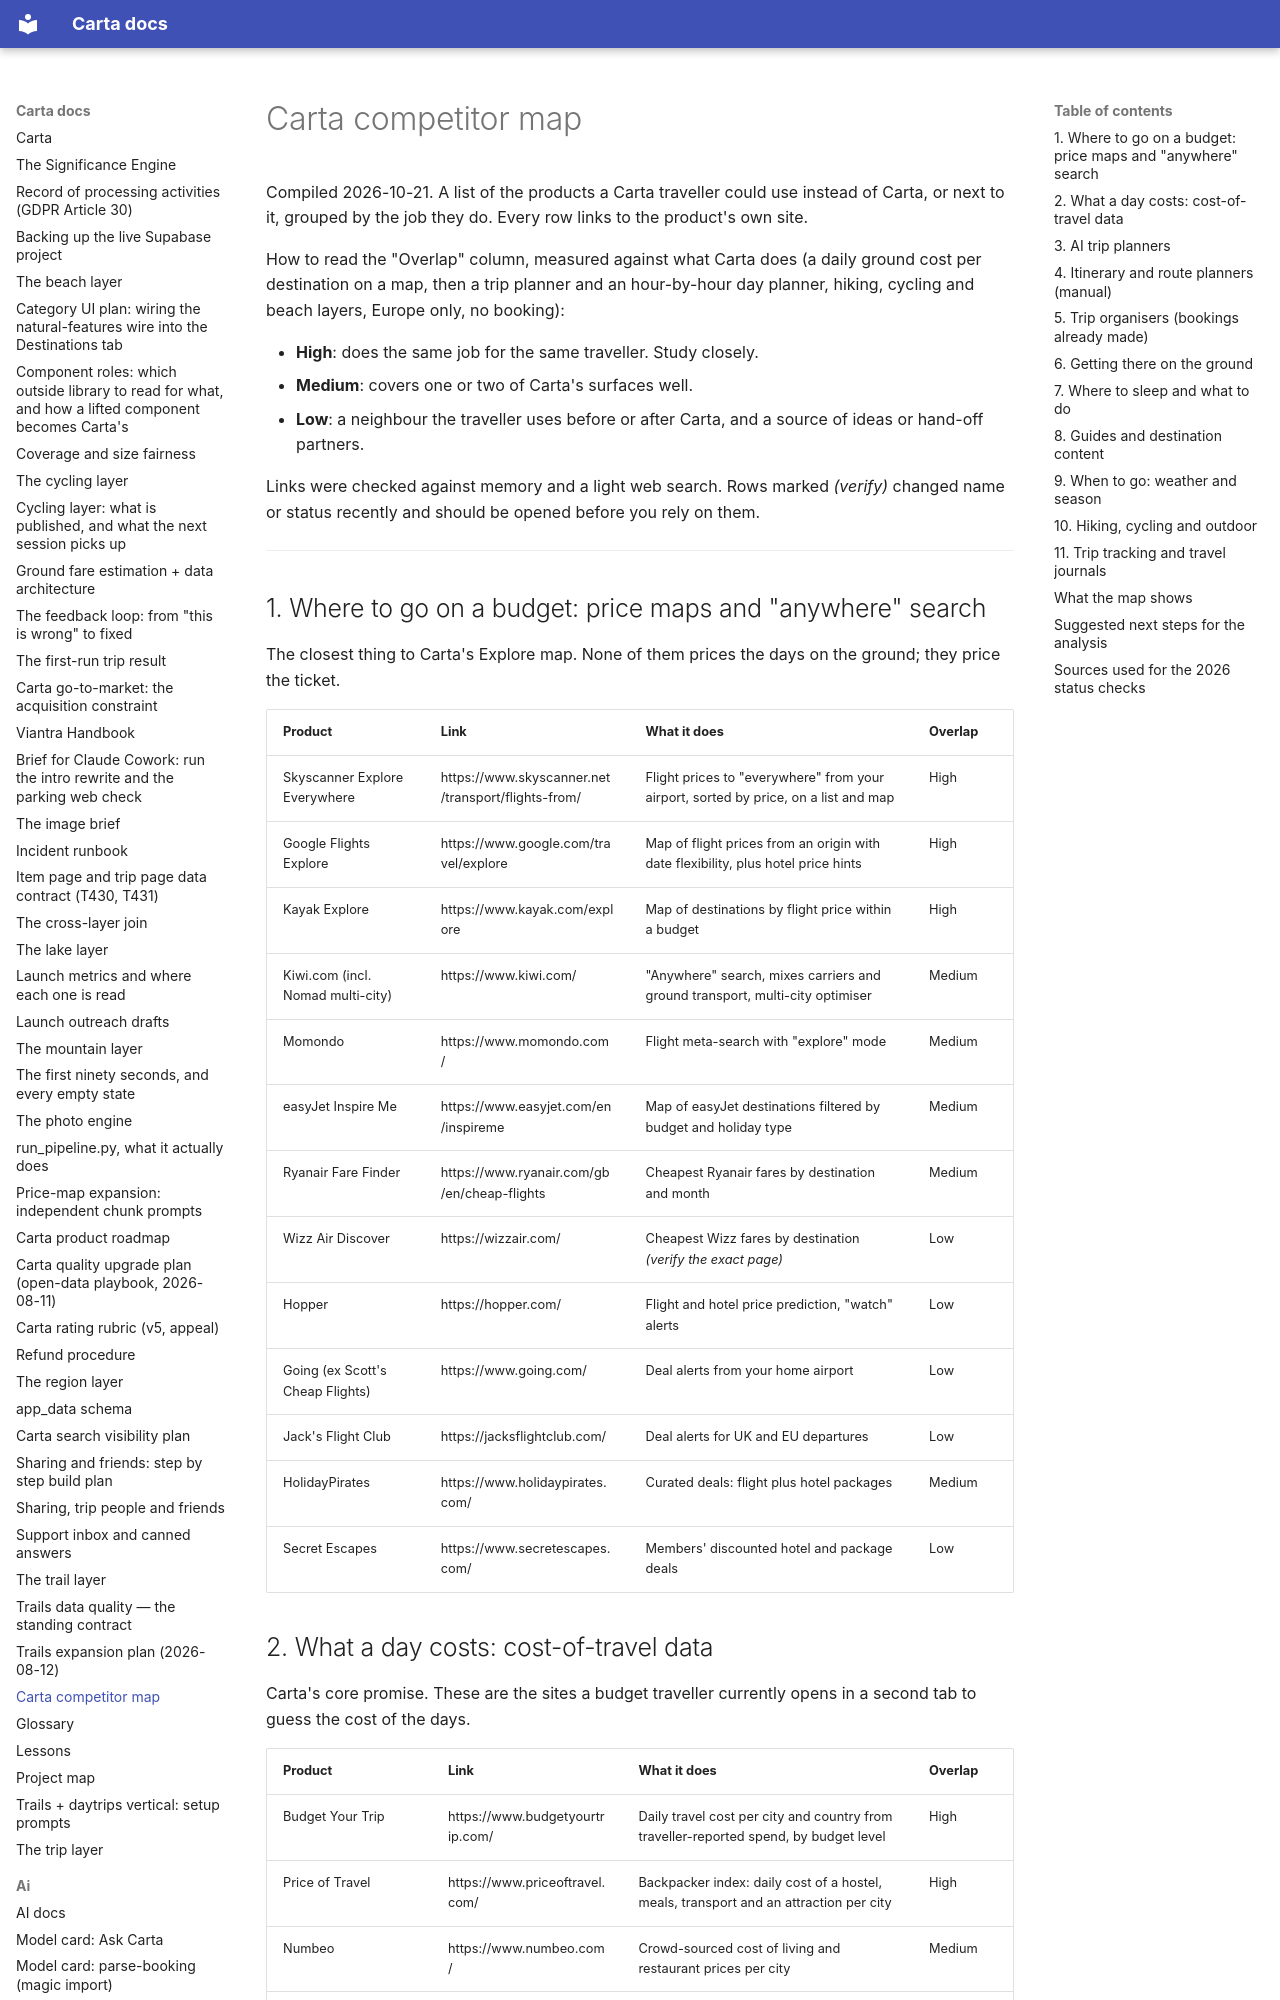

repository: basvn123/carta-travel-app · page: competitors/index.html · generator: mkdocs

# Carta competitor map

Compiled 2026-10-21. A list of the products a Carta traveller could use instead of Carta, or next to it, grouped by the job they do. Every row links to the product's own site.

How to read the "Overlap" column, measured against what Carta does (a daily ground cost per destination on a map, then a trip planner and an hour-by-hour day planner, hiking, cycling and beach layers, Europe only, no booking):

- **High**: does the same job for the same traveller. Study closely.
- **Medium**: covers one or two of Carta's surfaces well.
- **Low**: a neighbour the traveller uses before or after Carta, and a source of ideas or hand-off partners.

Links were checked against memory and a light web search. Rows marked *(verify)* changed name or status recently and should be opened before you rely on them.

---

## 1. Where to go on a budget: price maps and "anywhere" search

The closest thing to Carta's Explore map. None of them prices the days on the ground; they price the ticket.

| Product | Link | What it does | Overlap |
|---|---|---|---|
| Skyscanner Explore Everywhere | https://www.skyscanner.net/transport/flights-from/ | Flight prices to "everywhere" from your airport, sorted by price, on a list and map | High |
| Google Flights Explore | https://www.google.com/travel/explore | Map of flight prices from an origin with date flexibility, plus hotel price hints | High |
| Kayak Explore | https://www.kayak.com/explore | Map of destinations by flight price within a budget | High |
| Kiwi.com (incl. Nomad multi-city) | https://www.kiwi.com/ | "Anywhere" search, mixes carriers and ground transport, multi-city optimiser | Medium |
| Momondo | https://www.momondo.com/ | Flight meta-search with "explore" mode | Medium |
| easyJet Inspire Me | https://www.easyjet.com/en/inspireme | Map of easyJet destinations filtered by budget and holiday type | Medium |
| Ryanair Fare Finder | https://www.ryanair.com/gb/en/cheap-flights | Cheapest Ryanair fares by destination and month | Medium |
| Wizz Air Discover | https://wizzair.com/ | Cheapest Wizz fares by destination *(verify the exact page)* | Low |
| Hopper | https://hopper.com/ | Flight and hotel price prediction, "watch" alerts | Low |
| Going (ex Scott's Cheap Flights) | https://www.going.com/ | Deal alerts from your home airport | Low |
| Jack's Flight Club | https://jacksflightclub.com/ | Deal alerts for UK and EU departures | Low |
| HolidayPirates | https://www.holidaypirates.com/ | Curated deals: flight plus hotel packages | Medium |
| Secret Escapes | https://www.secretescapes.com/ | Members' discounted hotel and package deals | Low |
